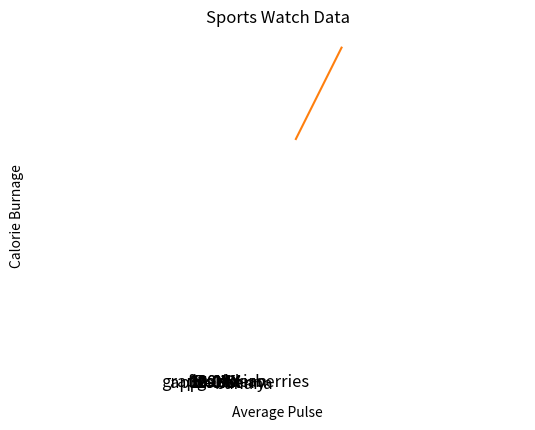
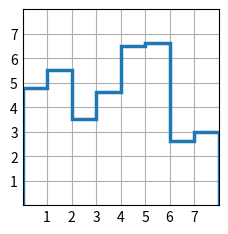

Recreate these plots in Python, in order.
from matplotlib import pyplot as plt

y = [10, 5, 8, 4, 2]

plt.hist(y)

plt.show()

import matplotlib.pyplot as plt
import numpy as np
y = np.array([35, 25, 25, 15])
plt.pie(y)
plt.show()

import matplotlib.pyplot as plt
labels = 'apple', 'banana', 'cherry', 'durian', 'elderberries', 'figs', 'grapes'
sizes= [32, 20, 15, 10, 10, 8, 5]
p = plt.pie (sizes, labels=labels, explode=(0.07, 0, 0, 0, 0, 0, 0),
             autopct='%1.1fXX', startangle=130, shadow=True)
plt.axis('equal')
for i, (apple, banana, cherry, durian, elderberries, figs, grapes) in enumerate(p):
  if i > 0:
    apple.set_fontsize(12)
    banana.set_fontsize(12)
    cherry.set_fontsize(12)
    durian.set_fontsize(12)
    elderberries.set_fontsize(12)
    figs.set_fontsize(12)
    grapes.set_fontsize(12)
plt.show()

import numpy as np
import matplotlib.pyplot as plt
x = np.array([80, 85, 90, 95, 100, 105, 110, 115, 120, 125])
y = np.array([240, 250, 260, 270, 280, 290, 300, 310, 320, 330])
plt.title("Sports Watch Data")
plt.xlabel("Average Pulse")
plt.ylabel("Calorie Burnage")
plt.plot(x, y)
plt.grid()
plt.show()

import matplotlib.pyplot as plt
import numpy as np
plt.style.use('_mpl-gallery')

y = [4.8, 5.5, 3.5, 4.6, 6.5, 6.6, 2.6, 3.0]

fig, ax = plt.subplots()
ax. stairs(y, linewidth=2.5)
ax.set(xlim=(0, 8), xticks=np.arange(1, 8),
       ylim=(0, 8), yticks=np.arange(1, 8))
plt.show()